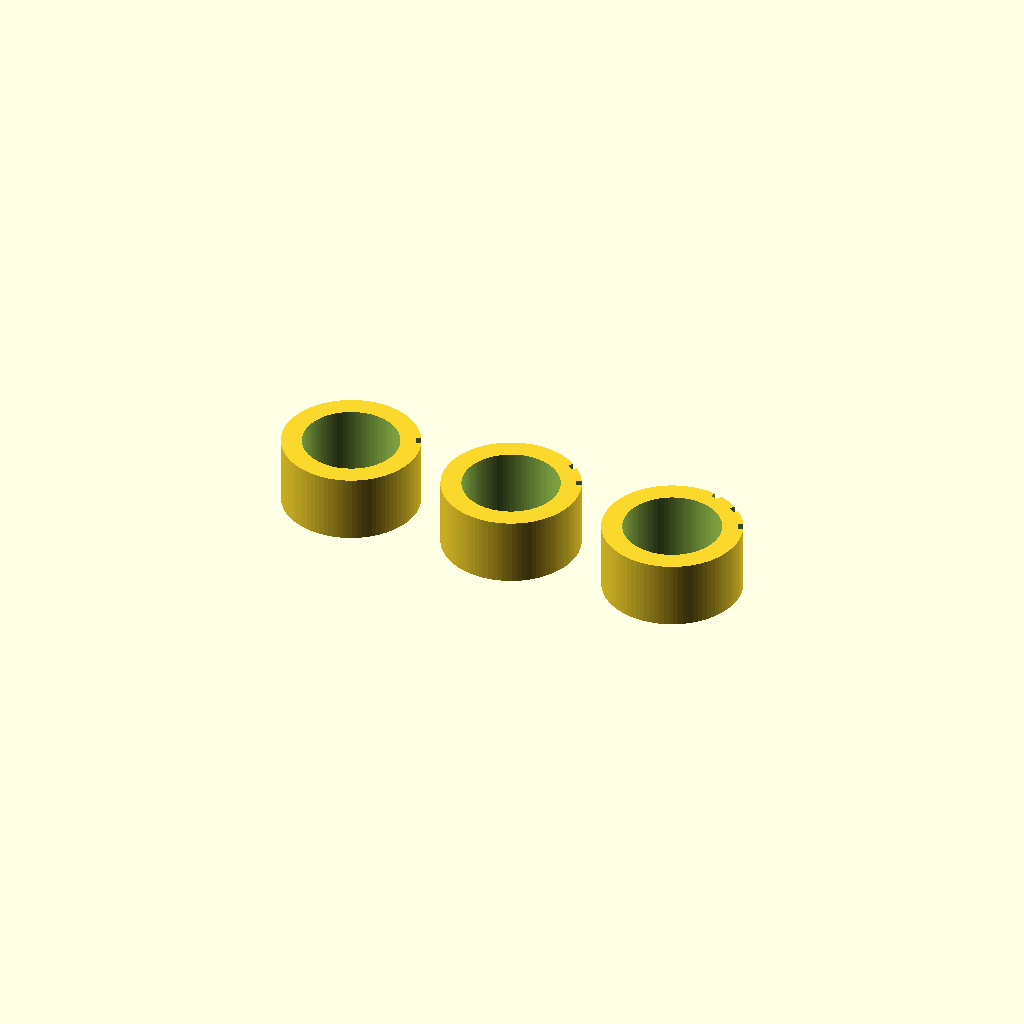
Cell 1: rendered with the file's own defaults.
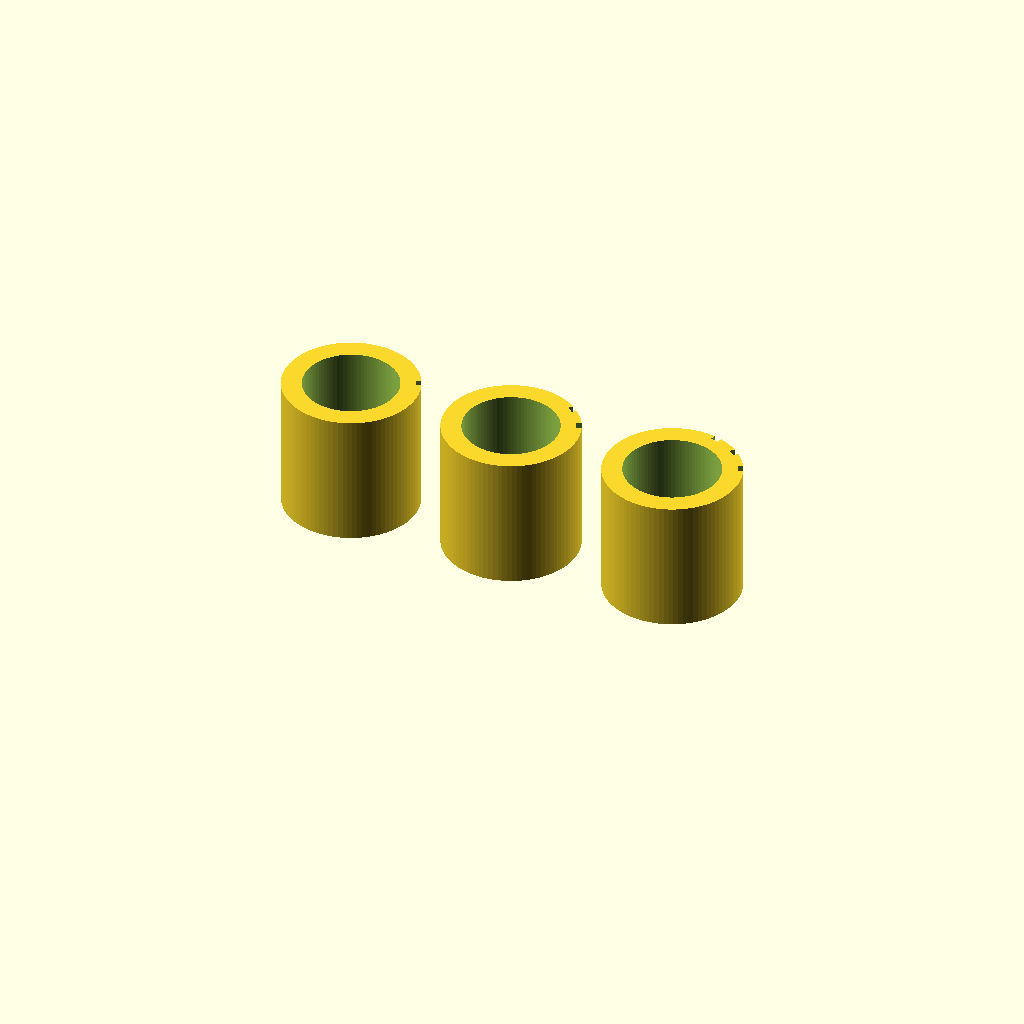
Cell 2 — ring_h set to 20, the other parameters unchanged.
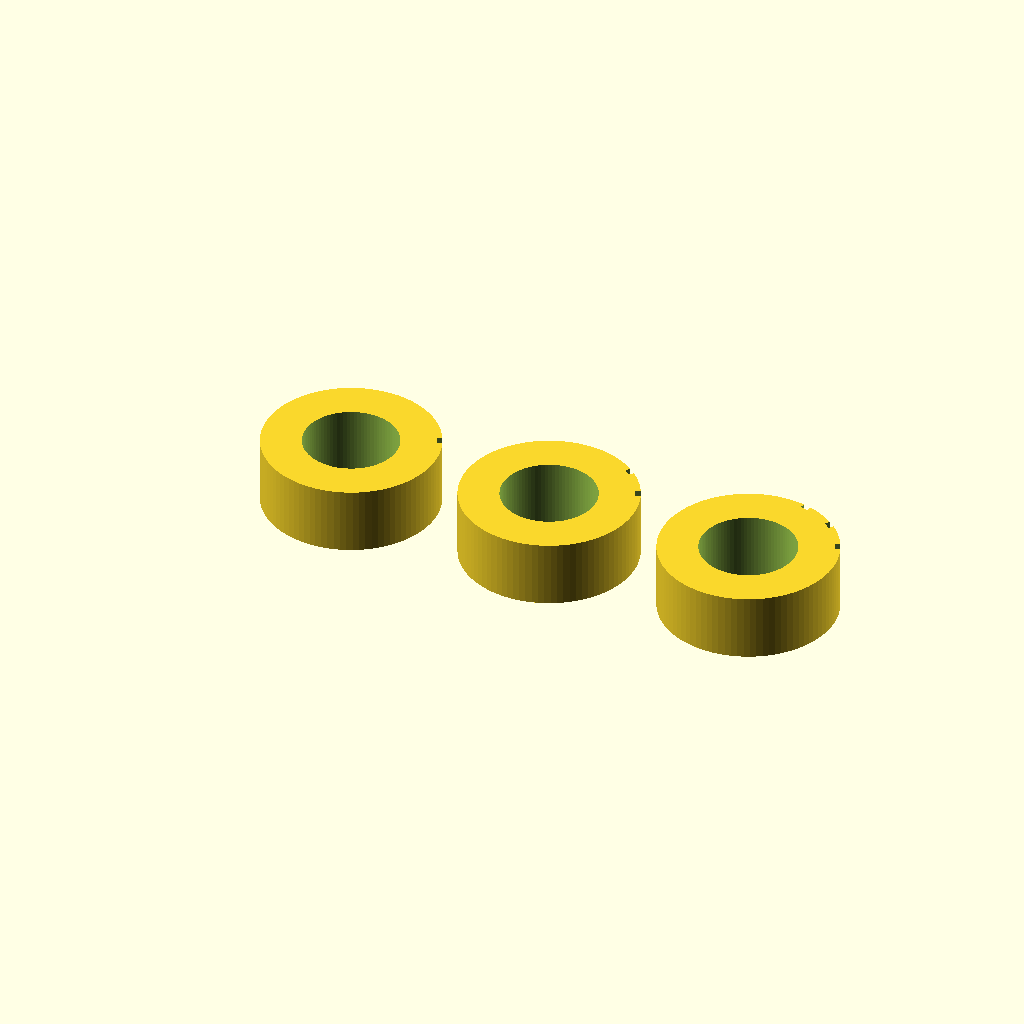
Cell 3: ring_wall = 6 (everything else at default).
One fixed orthographic camera (rotation 55°, 0°, 25°; colour scheme Cornfield) for every cell.
OpenSCAD source file shield/test/barrel_fit.scad:
// Barrel fit in the gun block bore: short rings with barrel_fit_cl 0.1, 0.2, 0.3
// (notches = tenths). Printed like the block, bore vertical. Try them with the
// test/barrel_set barrels: the barrel should slide in by hand and stay put.

use <../vehicle/barrel.scad>
include <../lib/common.scad>

ring_h = 10;
ring_wall = 3;

for (i = [1 : 3]) {
    d = barrel_od() + i / 10;
    od = d + 2 * ring_wall;
    translate([(i - 1) * (od + 5), 0, 0]) difference() {
        cylinder(d = od, h = ring_h);
        hole(d, ring_h, cl = 0);
        for (n = [1 : i]) rotate([0, 0, n * 25]) translate([od / 2, 0, ring_h]) cube([1.6, 1.2, 6], center = true);
    }
}
Parameter table extracted from the source (name, type, default, range or options):
ring_h: number, default 10
ring_wall: number, default 3
